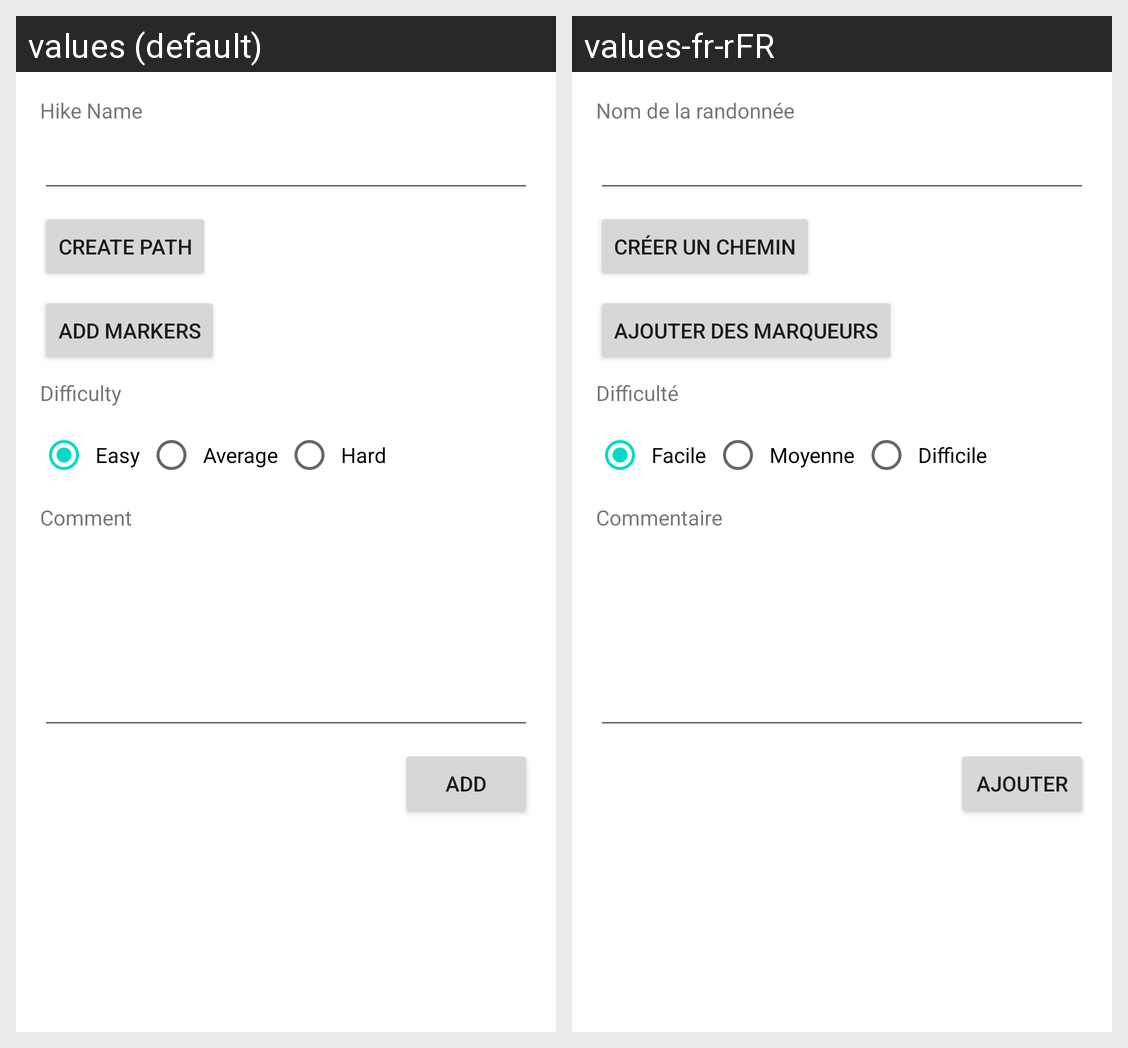

This grid shows one Android layout under two languages. Give, for every string resource on the screen, its name, the default text and each shown locale's text.
Android screen res/layout/activity_new_hike.xml rendered under 2 locales, left to right: values (default), values-fr-rFR. Device: Nexus 5 (rendered at 1080×1920; each locale shown at half size, 540×960, under a caption strip naming it); theme Theme.Tp5_hiking.
Strings drawn on this screen, with the default value and each locale's value (text and hints the layout hard-codes, and strings that could not be matched under every locale, appear in the picture but are not listed):

add_markers
  values: Add Markers
  values-fr-rFR: Ajouter des marqueurs

hike_name
  values: Hike Name
  values-fr-rFR: Nom de la randonnée

difficulty
  values: Difficulty
  values-fr-rFR: Difficulté

easy
  values: Easy
  values-fr-rFR: Facile

average
  values: Average
  values-fr-rFR: Moyenne

hard
  values: Hard
  values-fr-rFR: Difficile

create_path
  values: Create path
  values-fr-rFR: Créer un chemin

add
  values: Add
  values-fr-rFR: Ajouter

comment
  values: Comment
  values-fr-rFR: Commentaire
